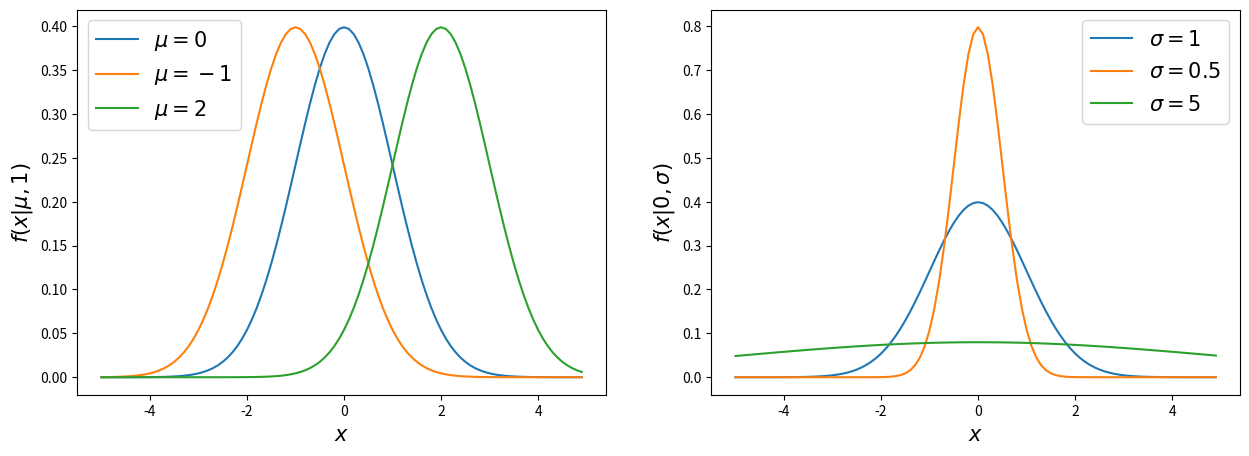

Recreate this plot in Python.
import matplotlib.pyplot as plt # for plotting

import pandas as pd # for data handling
import numpy as np # for calculations

import scipy
import scipy.stats as st # for statistical calculations

from scipy.stats import norm # normal distribution

# expected values
mu1 = 0
mu2 = -1
mu3 = 2

# standard deviations (=sigma)
std1 = 1
std2 = 0.5
std3 = 5

# x axis
x = np.arange(-5, 5, 0.1)

# generate distributions for varying expected value mu
y1 = norm.pdf(x, mu1, std1)
y2 = norm.pdf(x, mu2, std1)
y3 = norm.pdf(x, mu3, std1)

# plot
plt.rcParams["figure.figsize"] = (15, 5)
plt.subplot(1, 2, 1)
plt.plot(x, y1, label=r"$\mu = 0$")
plt.plot(x, y2, label=r"$\mu = -1$")
plt.plot(x, y3, label=r"$\mu = 2$")
plt.legend(fontsize= 15)
plt.xlabel(r"$x$", fontsize= 15)
plt.ylabel(r"$f(x|\mu, 1)$", fontsize= 15)

# generate distributions for varying variance sigma
y1 = norm.pdf(x, mu1, std1)
y2 = norm.pdf(x, mu1, std2)
y3 = norm.pdf(x, mu1, std3)

# plot
plt.subplot(1, 2, 2)
plt.plot(x, y1, label=r"$\sigma = 1$")
plt.plot(x, y2, label=r"$\sigma = 0.5$")
plt.plot(x, y3, label=r"$\sigma = 5$")
plt.legend(fontsize= 15)
plt.xlabel(r"$x$", fontsize= 15)
plt.ylabel(r"$f(x|0,\sigma)$", fontsize=15)
plt.show()

# We can see that:
# - increasing mu shifts the curve to the right (decreasing mu shifts the curve to the left).
# - increasing sigma flattens the curve (decreasing sigma amplifies the curve)